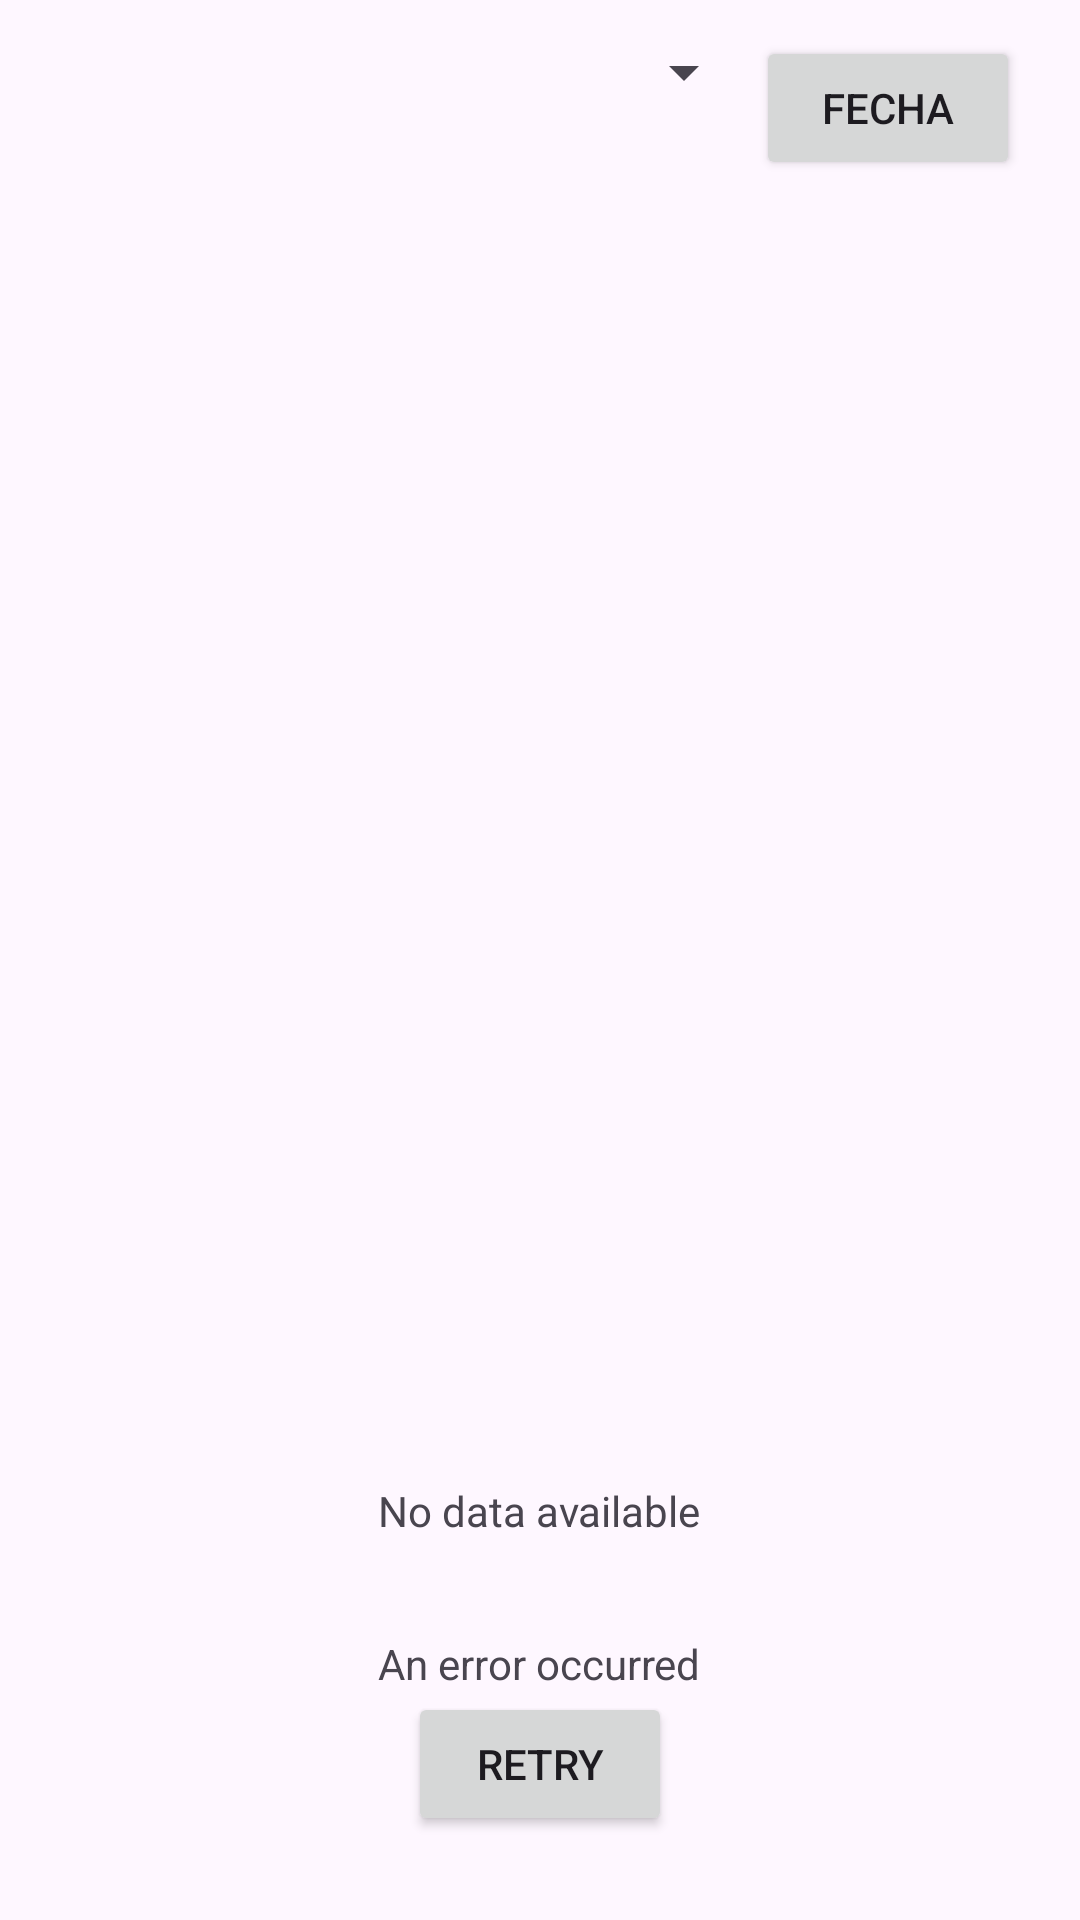

Produce the Android XML layout that renders to this screen, including the resource entries it uses.
<!-- AndroidManifest.xml: application theme Theme.Material3.DayNight.NoActionBar -->
<!-- res/layout/activity_matches.xml -->
<?xml version="1.0" encoding="utf-8"?>
<LinearLayout xmlns:android="http://schemas.android.com/apk/res/android"
    android:orientation="vertical" android:padding="12dp"
    android:layout_width="match_parent" android:layout_height="match_parent">

    <LinearLayout android:orientation="horizontal"
        android:layout_width="match_parent" android:layout_height="wrap_content">
        <Spinner android:id="@+id/spnLeague"
            android:layout_width="0dp" android:layout_weight="1" android:layout_height="wrap_content"/>
        <Button android:id="@+id/btnPickDate" android:text="Fecha" android:layout_width="wrap_content" android:layout_height="wrap_content"/>
        <TextView android:id="@+id/txtDate" android:paddingStart="8dp" android:layout_width="wrap_content" android:layout_height="wrap_content"/>
    </LinearLayout>

    <ProgressBar android:id="@+id/progress" android:layout_width="wrap_content" android:layout_height="wrap_content" android:layout_gravity="center" android:visibility="gone"/>

    <androidx.recyclerview.widget.RecyclerView
        android:id="@+id/recycler" android:layout_width="match_parent"
        android:layout_height="0dp" android:layout_weight="1"/>

    <include layout="@layout/view_empty" android:id="@+id/viewEmpty" />
    <include layout="@layout/view_error" android:id="@+id/viewError" />
</LinearLayout>
<!-- res/layout/view_empty.xml (included above) -->
<?xml version="1.0" encoding="utf-8"?>
<LinearLayout xmlns:android="http://schemas.android.com/apk/res/android"
    android:orientation="vertical" android:gravity="center"
    android:layout_width="match_parent" android:layout_height="wrap_content"
    android:padding="16dp" >
    <TextView
        android:layout_width="wrap_content" android:layout_height="wrap_content"
        android:text="No data available" />
</LinearLayout>
<!-- res/layout/view_error.xml (included above) -->
<?xml version="1.0" encoding="utf-8"?>
<LinearLayout xmlns:android="http://schemas.android.com/apk/res/android"
    android:orientation="vertical" android:gravity="center"
    android:layout_width="match_parent" android:layout_height="wrap_content"
    android:padding="16dp" >
    <TextView android:id="@+id/txtError"
        android:layout_width="wrap_content" android:layout_height="wrap_content"
        android:text="An error occurred" />
    <Button android:id="@+id/btnRetry"
        android:layout_width="wrap_content" android:layout_height="wrap_content"
        android:text="Retry" />
</LinearLayout>
<!-- resources referenced by this layout -->
<resources>

</resources>
